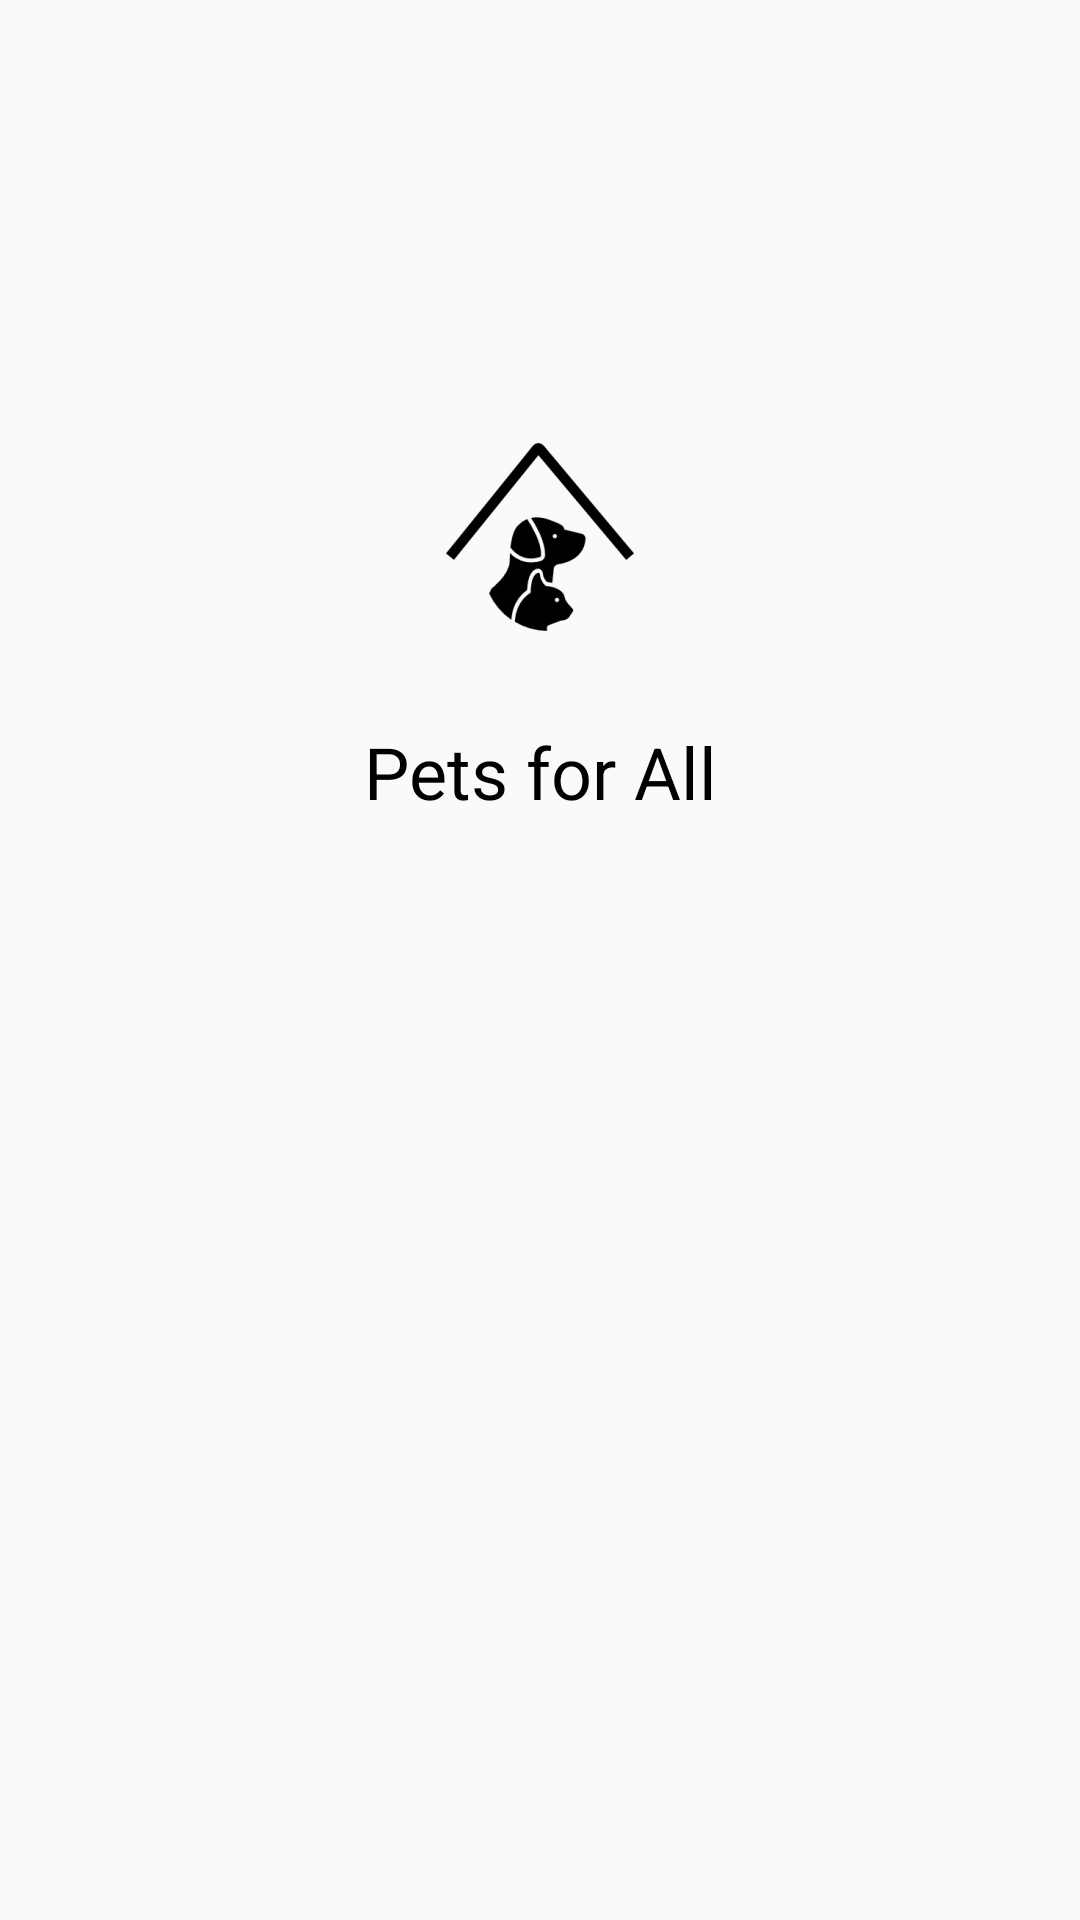

The Android layout XML behind this screen, and the referenced resources:
<!-- AndroidManifest.xml: application theme AppTheme -->
<!-- res/layout/splash_screen.xml -->
<?xml version="1.0" encoding="utf-8"?>
<android.support.constraint.ConstraintLayout xmlns:android="http://schemas.android.com/apk/res/android"
    xmlns:app="http://schemas.android.com/apk/res-auto"
    xmlns:tools="http://schemas.android.com/tools"
    android:layout_width="match_parent"
    android:layout_height="match_parent"
    tools:context=".SplashScreen">

    <ImageView
        android:id="@+id/imageView2"
        android:layout_width="wrap_content"
        android:layout_height="wrap_content"
        android:layout_marginEnd="8dp"
        android:layout_marginLeft="8dp"
        android:layout_marginRight="8dp"
        android:layout_marginStart="8dp"
        android:layout_marginTop="125dp"
        android:tint="@android:color/black"
        app:layout_constraintEnd_toEndOf="parent"
        app:layout_constraintStart_toStartOf="parent"
        app:layout_constraintTop_toTopOf="parent"
        app:srcCompat="@mipmap/ic_launcher_foreground"
        android:contentDescription="TODO" />

    <TextView
        android:id="@+id/textView2"
        android:layout_width="wrap_content"
        android:layout_height="wrap_content"
        android:layout_marginEnd="8dp"
        android:layout_marginLeft="8dp"
        android:layout_marginRight="8dp"
        android:layout_marginStart="8dp"
        android:layout_marginTop="8dp"
        android:text="@string/app_name"
        android:textColor="@android:color/black"
        android:textSize="24sp"
        app:layout_constraintEnd_toEndOf="parent"
        app:layout_constraintStart_toStartOf="parent"
        app:layout_constraintTop_toBottomOf="@+id/imageView2" />
</android.support.constraint.ConstraintLayout>
<!-- resources referenced by this layout -->
<resources>
  <!-- mipmap ic_launcher_foreground: png bitmap (mipmap-hdpi, 2852 bytes) -->
  <string name="app_name">Pets for All</string>
  <style name="AppTheme" parent="Theme.AppCompat.Light.NoActionBar">
          <item name="colorPrimary">#333333</item>
          <item name="colorPrimaryDark">@color/colorPrimaryDark</item>
          <item name="colorAccent">#106060</item>
      </style>
  <color name="colorPrimaryDark">#222</color>
</resources>
